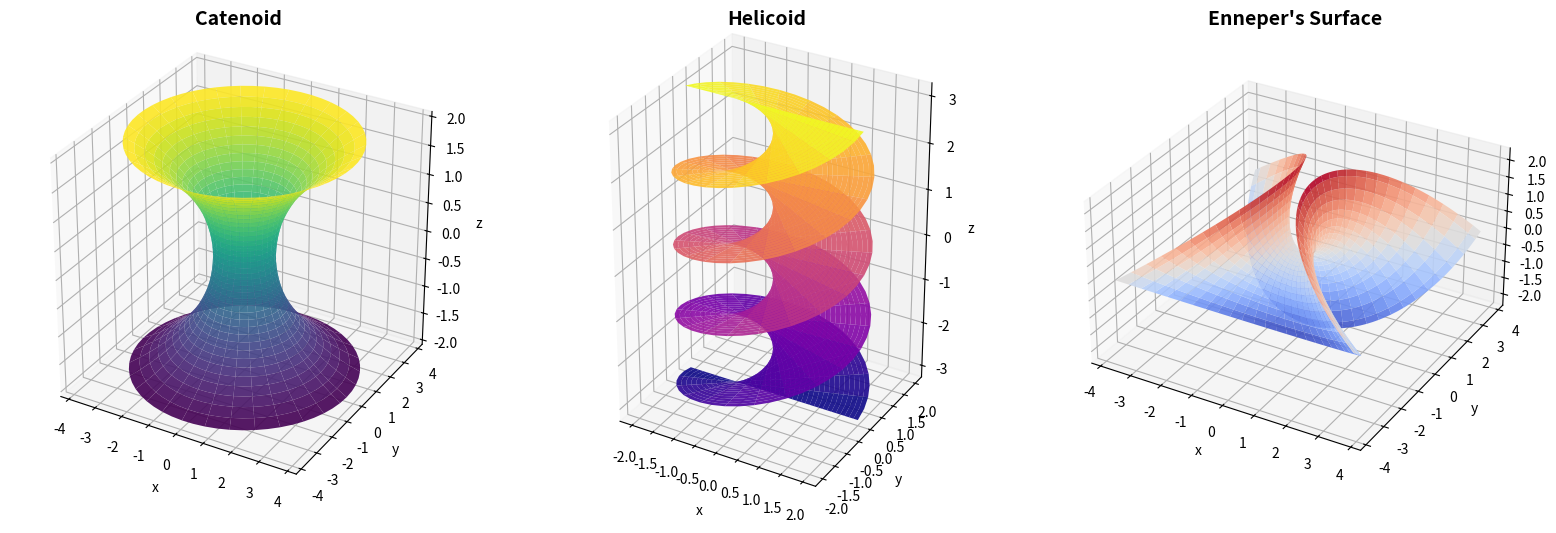

Recreate this plot in Python.
import numpy as np
import matplotlib.pyplot as plt
from mpl_toolkits.mplot3d import Axes3D

# Set up figure with subplots for three minimal surfaces
fig = plt.figure(figsize=(16, 5))

# ============================================
# 4.1 Catenoid
# ============================================
ax1 = fig.add_subplot(131, projection='3d')

c = 1.0  # Catenoid parameter
u_cat = np.linspace(0, 2 * np.pi, 60)
v_cat = np.linspace(-2, 2, 40)
U_cat, V_cat = np.meshgrid(u_cat, v_cat)

X_cat = c * np.cosh(V_cat / c) * np.cos(U_cat)
Y_cat = c * np.cosh(V_cat / c) * np.sin(U_cat)
Z_cat = V_cat

ax1.plot_surface(X_cat, Y_cat, Z_cat, cmap='viridis', alpha=0.9, edgecolor='none')
ax1.set_title('Catenoid', fontsize=14, fontweight='bold')
ax1.set_xlabel('x')
ax1.set_ylabel('y')
ax1.set_zlabel('z')
ax1.set_box_aspect([1, 1, 1])

# ============================================
# 4.2 Helicoid
# ============================================
ax2 = fig.add_subplot(132, projection='3d')

c_hel = 0.5  # Helicoid pitch parameter
u_hel = np.linspace(-2 * np.pi, 2 * np.pi, 80)
v_hel = np.linspace(-2, 2, 40)
U_hel, V_hel = np.meshgrid(u_hel, v_hel)

X_hel = V_hel * np.cos(U_hel)
Y_hel = V_hel * np.sin(U_hel)
Z_hel = c_hel * U_hel

ax2.plot_surface(X_hel, Y_hel, Z_hel, cmap='plasma', alpha=0.9, edgecolor='none')
ax2.set_title('Helicoid', fontsize=14, fontweight='bold')
ax2.set_xlabel('x')
ax2.set_ylabel('y')
ax2.set_zlabel('z')
ax2.set_box_aspect([1, 1, 1.5])

# ============================================
# 4.3 Enneper's Surface
# ============================================
ax3 = fig.add_subplot(133, projection='3d')

u_enn = np.linspace(-1.5, 1.5, 60)
v_enn = np.linspace(-1.5, 1.5, 60)
U_enn, V_enn = np.meshgrid(u_enn, v_enn)

X_enn = U_enn - (U_enn**3) / 3 + U_enn * V_enn**2
Y_enn = V_enn - (V_enn**3) / 3 + V_enn * U_enn**2
Z_enn = U_enn**2 - V_enn**2

ax3.plot_surface(X_enn, Y_enn, Z_enn, cmap='coolwarm', alpha=0.9, edgecolor='none')
ax3.set_title("Enneper's Surface", fontsize=14, fontweight='bold')
ax3.set_xlabel('x')
ax3.set_ylabel('y')
ax3.set_zlabel('z')
ax3.set_box_aspect([1, 1, 0.6])

plt.tight_layout()
plt.savefig('plot.png', dpi=150, bbox_inches='tight')
plt.show()

print("Figure saved to plot.png")

def compute_mean_curvature(X, Y, Z, du, dv):
    """
    Compute the mean curvature H for a parametric surface.
    
    Parameters:
    -----------
    X, Y, Z : 2D arrays
        Surface coordinates on (u, v) grid
    du, dv : float
        Grid spacing in u and v directions
    
    Returns:
    --------
    H : 2D array
        Mean curvature at interior grid points
    """
    # First partial derivatives (central differences)
    Xu = np.gradient(X, du, axis=1)
    Yu = np.gradient(Y, du, axis=1)
    Zu = np.gradient(Z, du, axis=1)
    
    Xv = np.gradient(X, dv, axis=0)
    Yv = np.gradient(Y, dv, axis=0)
    Zv = np.gradient(Z, dv, axis=0)
    
    # Second partial derivatives
    Xuu = np.gradient(Xu, du, axis=1)
    Yuu = np.gradient(Yu, du, axis=1)
    Zuu = np.gradient(Zu, du, axis=1)
    
    Xvv = np.gradient(Xv, dv, axis=0)
    Yvv = np.gradient(Yv, dv, axis=0)
    Zvv = np.gradient(Zv, dv, axis=0)
    
    Xuv = np.gradient(Xu, dv, axis=0)
    Yuv = np.gradient(Yu, dv, axis=0)
    Zuv = np.gradient(Zu, dv, axis=0)
    
    # First fundamental form coefficients
    E = Xu**2 + Yu**2 + Zu**2
    F = Xu*Xv + Yu*Yv + Zu*Zv
    G = Xv**2 + Yv**2 + Zv**2
    
    # Normal vector (unnormalized)
    Nx = Yu*Zv - Zu*Yv
    Ny = Zu*Xv - Xu*Zv
    Nz = Xu*Yv - Yu*Xv
    N_mag = np.sqrt(Nx**2 + Ny**2 + Nz**2)
    
    # Avoid division by zero
    N_mag = np.where(N_mag < 1e-10, 1e-10, N_mag)
    
    # Second fundamental form coefficients
    e = (Xuu*Nx + Yuu*Ny + Zuu*Nz) / N_mag
    f = (Xuv*Nx + Yuv*Ny + Zuv*Nz) / N_mag
    g = (Xvv*Nx + Yvv*Ny + Zvv*Nz) / N_mag
    
    # Mean curvature
    denom = 2 * (E*G - F**2)
    denom = np.where(np.abs(denom) < 1e-10, 1e-10, denom)
    H = (e*G - 2*f*F + g*E) / denom
    
    return H

# Verify mean curvature for the Catenoid
du_cat = u_cat[1] - u_cat[0]
dv_cat = v_cat[1] - v_cat[0]
H_cat = compute_mean_curvature(X_cat, Y_cat, Z_cat, du_cat, dv_cat)

# Exclude boundary points and compute statistics
H_cat_interior = H_cat[2:-2, 2:-2]
print("Catenoid Mean Curvature Statistics:")
print(f"  Mean |H|: {np.mean(np.abs(H_cat_interior)):.6e}")
print(f"  Max |H|:  {np.max(np.abs(H_cat_interior)):.6e}")
print(f"  Min |H|:  {np.min(np.abs(H_cat_interior)):.6e}")
print()

# Verify mean curvature for the Helicoid
du_hel = u_hel[1] - u_hel[0]
dv_hel = v_hel[1] - v_hel[0]
H_hel = compute_mean_curvature(X_hel, Y_hel, Z_hel, du_hel, dv_hel)

H_hel_interior = H_hel[2:-2, 2:-2]
print("Helicoid Mean Curvature Statistics:")
print(f"  Mean |H|: {np.mean(np.abs(H_hel_interior)):.6e}")
print(f"  Max |H|:  {np.max(np.abs(H_hel_interior)):.6e}")
print(f"  Min |H|:  {np.min(np.abs(H_hel_interior)):.6e}")
print()

# Verify mean curvature for Enneper's Surface
du_enn = u_enn[1] - u_enn[0]
dv_enn = v_enn[1] - v_enn[0]
H_enn = compute_mean_curvature(X_enn, Y_enn, Z_enn, du_enn, dv_enn)

H_enn_interior = H_enn[2:-2, 2:-2]
print("Enneper's Surface Mean Curvature Statistics:")
print(f"  Mean |H|: {np.mean(np.abs(H_enn_interior)):.6e}")
print(f"  Max |H|:  {np.max(np.abs(H_enn_interior)):.6e}")
print(f"  Min |H|:  {np.min(np.abs(H_enn_interior)):.6e}")